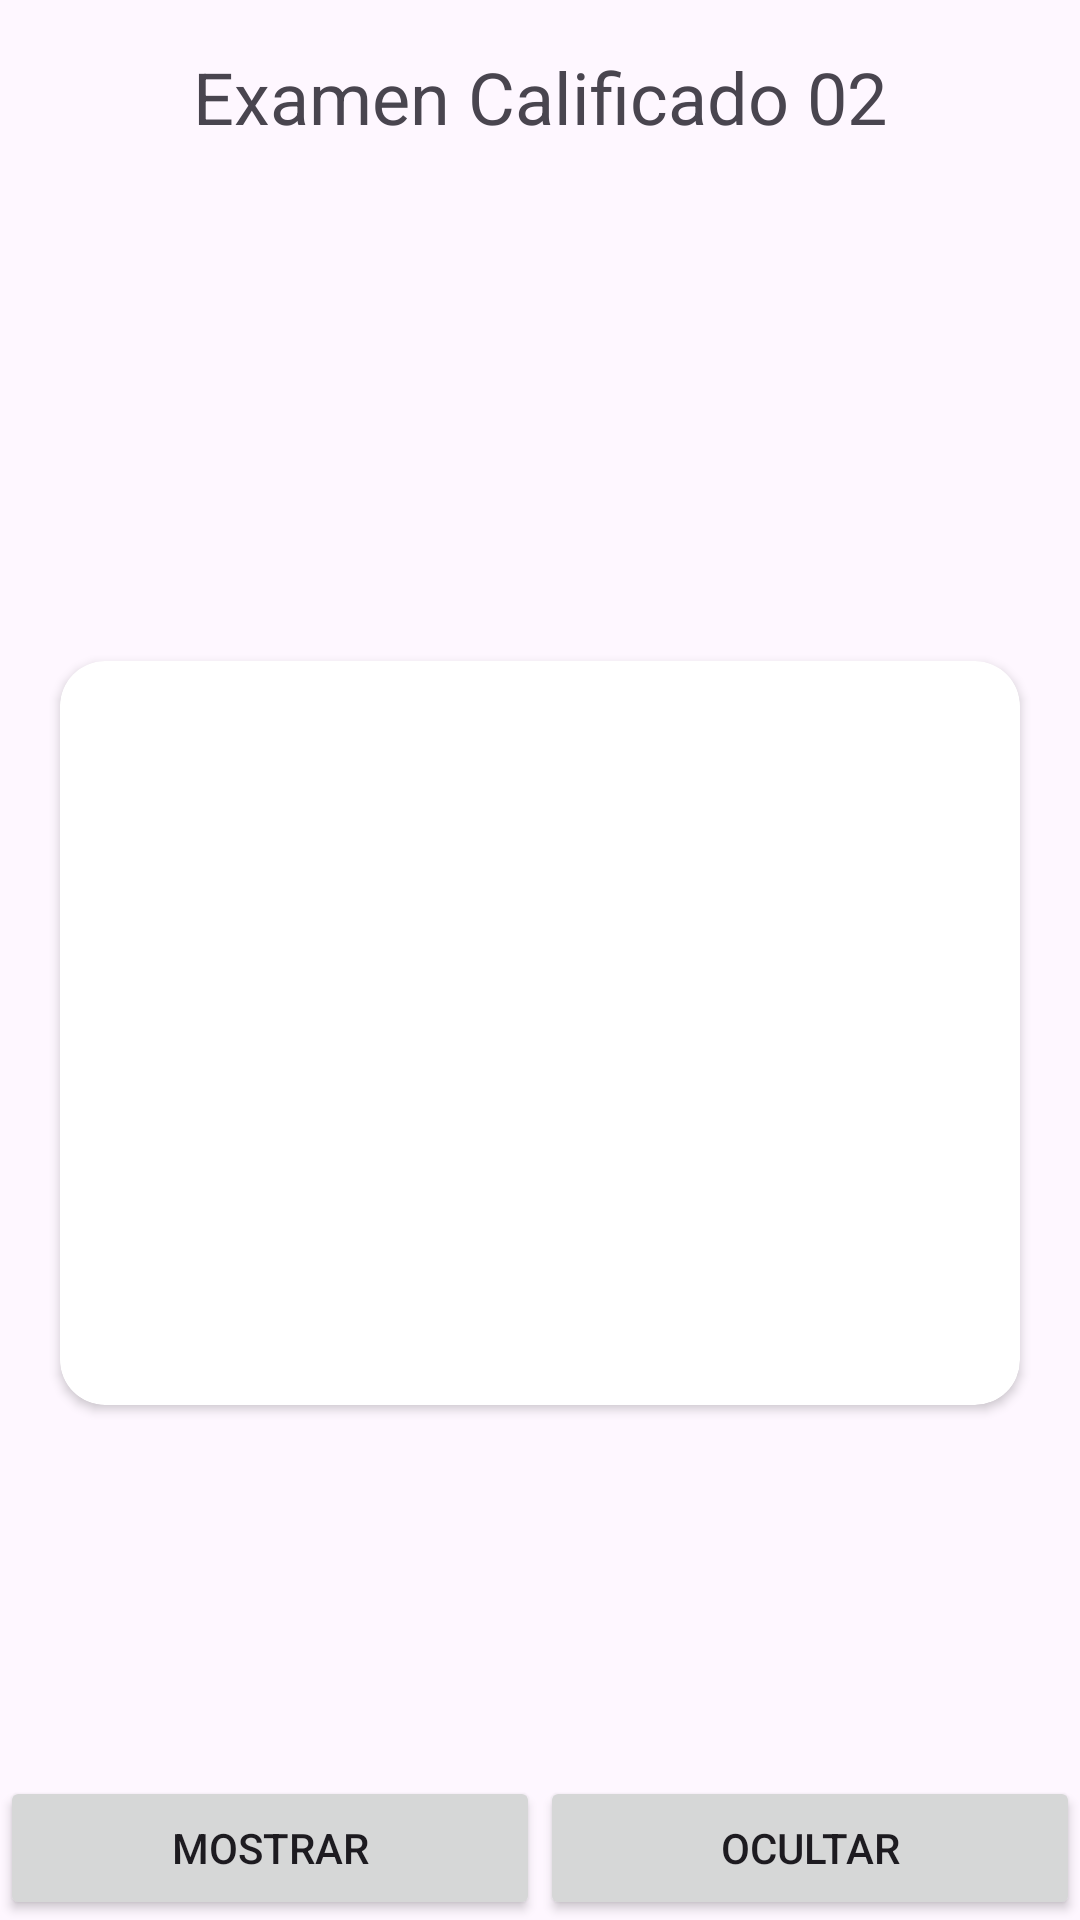

Reconstruct the res/layout file that produces this screen, plus the resources it refers to.
<!-- AndroidManifest.xml: application theme Theme.ExamenMD02 -->
<!-- res/layout/activity_ejercicio01.xml -->
<?xml version="1.0" encoding="utf-8"?>
<androidx.constraintlayout.widget.ConstraintLayout xmlns:android="http://schemas.android.com/apk/res/android"
    xmlns:app="http://schemas.android.com/apk/res-auto"
    xmlns:tools="http://schemas.android.com/tools"
    android:id="@+id/main"
    android:layout_width="match_parent"
    android:layout_height="match_parent"
    tools:context=".Ejercicio01">

    <TextView
        android:id="@+id/tvTitle"
        android:text="@string/examen_calificado_02"
        android:textSize="24sp"
        android:layout_width="wrap_content"
        android:layout_height="wrap_content"
        app:layout_constraintTop_toTopOf="parent"
        app:layout_constraintStart_toStartOf="parent"
        app:layout_constraintEnd_toEndOf="parent"
        android:layout_marginTop="16dp"/>

    <androidx.cardview.widget.CardView
        android:id="@+id/cardView"
        android:layout_margin="20dp"
        android:layout_height="wrap_content"
        app:layout_constraintTop_toBottomOf="@id/tvTitle"
        app:layout_constraintBottom_toBottomOf="parent"
        android:layout_width="match_parent"
        app:cardCornerRadius="15dp">

        <LinearLayout
            android:gravity="center"
            android:orientation="vertical"
            android:layout_margin="20dp"
            android:layout_width="match_parent"
            android:layout_height="wrap_content">
            <ImageView
                android:layout_marginBottom="20dp"
                android:layout_width="wrap_content"
                android:layout_height="wrap_content" />
            <TextView
                android:id="@+id/tvFullName"
                android:textSize="20sp"
                android:layout_marginBottom="20dp"
                android:layout_width="match_parent"
                android:layout_height="wrap_content" />
            <TextView
                android:id="@+id/tvEmail"
                android:textSize="20sp"
                android:layout_marginBottom="20dp"
                android:layout_width="match_parent"
                android:layout_height="wrap_content" />
            <TextView
                android:id="@+id/tvPhoneNumber"
                android:textSize="20sp"
                android:layout_marginBottom="20dp"
                android:layout_width="match_parent"
                android:layout_height="wrap_content" />
            <TextView
                android:id="@+id/tvOffice"
                android:textSize="20sp"
                android:layout_marginBottom="20dp"
                android:layout_width="match_parent"
                android:layout_height="wrap_content" />
        </LinearLayout>

    </androidx.cardview.widget.CardView>
    <LinearLayout
        android:weightSum="2"
        android:orientation="horizontal"
        app:layout_constraintBottom_toBottomOf="parent"
        android:layout_width="match_parent"
        android:layout_height="wrap_content">
        <Button
            android:id="@+id/btnMostrar"
            android:layout_weight="1"
            android:text="@string/mostrar"
            android:layout_width="0dp"
            android:layout_height="wrap_content"/>
        <Button
            android:id="@+id/btnOcultar"
            android:layout_weight="1"
            android:layout_width="0dp"
            android:text="@string/ocultar"
            android:layout_height="wrap_content"/>

    </LinearLayout>

</androidx.constraintlayout.widget.ConstraintLayout>
<!-- resources referenced by this layout -->
<resources>
  <string name="examen_calificado_02">Examen Calificado 02</string>
  <string name="mostrar">Mostrar</string>
  <string name="ocultar">Ocultar</string>
  <style name="Theme.ExamenMD02" parent="Base.Theme.ExamenMD02" />
  <style name="Base.Theme.ExamenMD02" parent="Theme.Material3.DayNight.NoActionBar">
          
          
      </style>
</resources>
